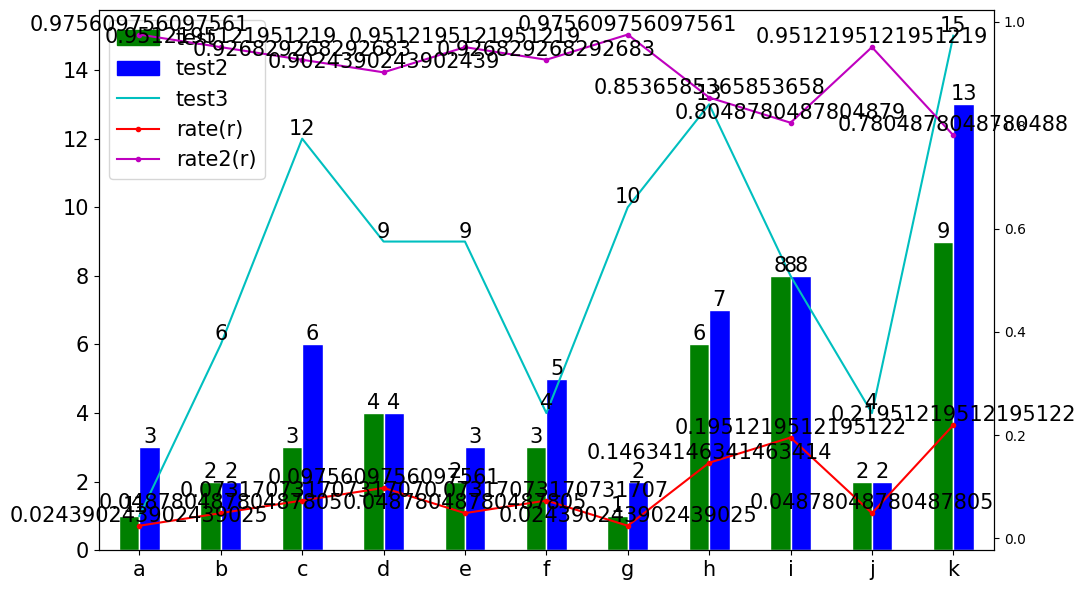

Write the Python code that produced this figure.
# -*- coding: utf-8 -*-

import matplotlib as mpl
mpl.rcParams['font.sans-serif'] = ['SimHei']
mpl.rcParams['font.serif'] = ['SimHei']
mpl.rcParams['axes.unicode_minus'] = False
import matplotlib.pyplot as plt
import matplotlib.patches as mpatches


def plot_BarsLines(df, bar_col_infos_left, line_col_infos_left=None,
                   line_col_infos_right=None,
                   label_bar_data=False, label_line_data=False,
                   figsize=(11, 6), title=None, fontsize=15, 
                   fig_save_path=None, xtick_rotation=360):
    '''
    绘制条形图叠加折线图
    
    bar_col_infos_格式:
        {col1: (clor1, lbl1), col2: (clor2, lbl2), ...}
    line_col_infos_格式:
        {col1: (styl1, lbl1), col2: (styl2, lbl2), ...}
    '''
        
    def get_cols_clors_lbls(bar_cols_info, lbl_ext=None):
        cols, clors, lbls = [], [], []
        for col, clor_lbl in bar_cols_info.items():
            cols.append(col)
            clors.append(clor_lbl[0])
            lbls.append(clor_lbl[1]+lbl_ext if lbl_ext else clor_lbl[1])
        return cols, clors, lbls
    
    def add_bar_data(bars, ax):
        '''bar上标注数据'''
        for bar in bars:
            height = bar.get_height()
            ax.text(bar.get_x() + bar.get_width() / 2, height, height,
                    ha='center', va='bottom', fontsize=fontsize)
            bar.set_edgecolor('white')
            
    def add_line_data(series, ax):
        '''在series（pd.Series）绘制的折线图上标注数据'''
        for idx, val in series.to_dict().items():
            ax.text(idx, val, val, ha='center', va='bottom', fontsize=fontsize)
    
    _, ax1 = plt.subplots(figsize=figsize)
    if line_col_infos_right is not None:
        ax2 = ax1.twinx()
    
    # 左轴bar
    bar_cols_left, bar_clors_left, bar_lbls_left = \
                                       get_cols_clors_lbls(bar_col_infos_left)
    bars = df[bar_cols_left].plot(ax=ax1, kind='bar', color=bar_clors_left)
    # 数据标注
    if label_bar_data:
        add_bar_data(bars.patches, ax1)
    
    # lns存放legends信息
    lns = [mpatches.Patch(color=bar_clors_left[_], label=bar_lbls_left[_]) \
                                      for _ in range(len(bar_col_infos_left))]
        
    # 左轴折线
    if line_col_infos_left is not None:
        for col, styl_lbl in line_col_infos_left.items():
            ln = ax1.plot(df[col], styl_lbl[0], label=styl_lbl[1])
            lns.append(ln[0])
            # 数据标注
            if label_line_data:
                add_line_data(df[col], ax1)
    
    # 右轴折线
    if line_col_infos_right is not None:
        for col, styl_lbl in line_col_infos_right.items():
            ln = ax2.plot(df[col], styl_lbl[0], label=styl_lbl[1]+'(r)')
            lns.append(ln[0])
            # 数据标注
            if label_line_data:
                add_line_data(df[col], ax2)

    labs = [l.get_label() for l in lns]
    ax1.legend(lns, labs, loc=0, fontsize=fontsize)
    
    ax1.tick_params(labelsize=fontsize, rotation=xtick_rotation)
    
    plt.tight_layout()
    
    if title:
        plt.title(title, fontsize=fontsize)
        
    if fig_save_path:
        plt.savefig(fig_save_path)
    
    plt.show()


if __name__ == '__main__':
    import numpy as np   
    import pandas as pd
    
    df = pd.DataFrame({'test': [1, 2, 3, 4, 2, 3, 1, 6, 8, 2, 9]})
    df.index = ['a', 'b', 'c', 'd', 'e', 'f', 'g', 'h', 'i', 'j', 'k']
    df['rate'] = df['test'] / df['test'].sum()
    df['rate2'] = 1 - df['rate']
    df['test2'] = df['test'].apply(lambda x: x + np.random.randint(5))
    df['test3'] = df['test'].apply(lambda x: x + np.random.randint(10))
    
    bar_col_infos_left = {'test': ('g', 'test'), 'test2': ('b', 'test2')}
    
    line_col_infos_left = {'test3': ('c', 'test3')}
    line_col_infos_right = {'rate': ('.-r', 'rate'), 'rate2': ('.-m', 'rate2')}
    
    label_bar_data, label_line_data = True, True
    figsize, fontsize = (11, 6), 15
    
    plot_BarsLines(df, bar_col_infos_left=bar_col_infos_left,
                   line_col_infos_left=line_col_infos_left,
                   line_col_infos_right=line_col_infos_right,
                   label_bar_data=label_bar_data,
                   label_line_data=label_line_data,
                   figsize=figsize, fontsize=fontsize)
    
    
    
